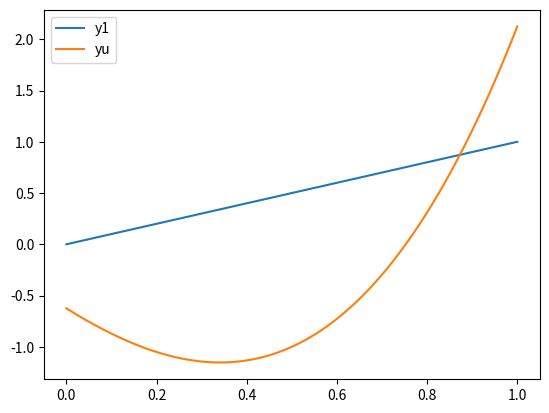

Source code (Python):
import matplotlib.pyplot as pp
import numpy as np
import numpy.typing as npt
from typing import Optional, Union, Callable


class Interval:
    def __init__(self, a: float, b: Optional[float] = None) -> None:
        b = b or a
        self.a = min(a, b)
        self.b = max(a, b)

    def __repr__(self) -> str:
        return f"[{self.a}, {self.b}]"

    def __add__(self, addend: Union['Interval', float, int]) -> 'Interval':
        if isinstance(addend, Interval):
            return Interval(self.a + addend.a, self.b + addend.b)
        elif isinstance(addend, (float, int)):
            return Interval(self.a + addend, self.b + addend)
        return NotImplemented

    def __radd__(self, addend: Union['Interval', float, int]) -> 'Interval':
        return self.__add__(addend)

    def __sub__(self, subtrahend: Union['Interval', float, int]) -> 'Interval':
        if isinstance(subtrahend, (float, int)):
            return Interval(self.a - subtrahend, self.b - subtrahend)
        elif not isinstance(subtrahend, Interval):
            return NotImplemented

        return Interval(self.a - subtrahend.b, self.b - subtrahend.a)

    def __rsub__(self, subtrahend: Union[float, int]) -> 'Interval':
        if isinstance(subtrahend, (float, int)):
            return Interval(subtrahend - self.b, subtrahend - self.a)
        return NotImplemented

    def __mul__(self, factor: Union[float, int, 'Interval']) -> 'Interval':
        if isinstance(factor, (float, int)):
            simple_products: tuple = (
                self.a * factor,
                self.b * factor
            )

            return Interval(min(simple_products), max(simple_products))
        elif not isinstance(factor, Interval):
            return NotImplemented

        products: tuple = (
            self.a * factor.a,
            self.a * factor.b,
            self.b * factor.a,
            self.b * factor.b
        )

        return Interval(
            min(products),
            max(products)
        )

    def __rmul__(self, factor: Union[float, int, 'Interval']) -> 'Interval':
        return self.__mul__(factor)

    def __truediv__(self, denominator: Union[float, int, 'Interval']) -> 'Interval':
        if isinstance(denominator, (float, int)):
            if denominator == 0:
                raise ZeroDivisionError("Cannot divide by 0")

            return Interval(self.a / denominator, self.b / denominator)
        elif not isinstance(denominator, Interval):
            return NotImplemented

        if denominator.a <= 0 <= denominator.b:
            raise ZeroDivisionError(
                f"Cannot divide by an interval that spans zero. Denominator: \
                    {denominator}"
            )

        quotients: tuple = (
            self.a / denominator.a,
            self.a / denominator.b,
            self.b / denominator.a,
            self.b / denominator.b
        )

        result: Interval = Interval(min(quotients), max(quotients))

        if result.b - result.a > 1e10:
            raise OverflowError(
                "Resulting interval is excessively large, indicating an approach toward infinity."
            )

        return result

    def __rtruediv__(self, other: Union[float, int]) -> 'Interval':
        if not isinstance(other, (float, int)):
            return NotImplemented

        if self.a <= 0 <= self.b:
            raise ZeroDivisionError(
                f"Cannot divide by an interval that spans zero. Interval \
                    {self}"
            )

        quotients: tuple = (
            other / self.a,
            other / self.b
        )

        return Interval(min(quotients), max(quotients))

    def __neg__(self) -> 'Interval':
        return Interval(-self.b, -self.a)

    def __contains__(self, x: Union[int, float]) -> bool:
        return self.a <= x <= self.b

    def __pow__(self, n: int) -> 'Interval':
        if not isinstance(n, int) or n < 1:
            raise ValueError("Exponent must be a positive integer.")

        if n % 2 == 1:
            return Interval(self.a ** n, self.b ** n)
        else:
            if self.a >= 0:
                return Interval(self.a ** n, self.b ** n)
            elif self.b < 0:
                return Interval(self.b ** n, self.a ** n)
            else:
                return Interval(0, max(self.a ** n, self.b ** n))


def task_4(I1: Interval, I2: Interval) -> None:
    sum: Interval = I1 + I2
    diff: Interval = I1 - I2
    product: Interval = I1 * I2
    quotient: Interval = I1 / I2

    print(sum)
    print(diff)
    print(product)
    print(quotient)


def task_10(
        p: Callable[[Interval], Interval],
        x1: npt.NDArray[np.floating],
        dx: float
) -> None:
    xu: npt.NDArray[np.floating] = x1 + dx

    iv1: list[Interval] = [Interval(l, u) for l, u in zip(x1, xu)]
    iv2: list[Interval] = [p(I) for I in iv1]

    y1: list[float] = [I.a for I in iv1]
    yu: list[float] = [I.b for I in iv2]

    pp.plot(x1, y1, label='y1')
    pp.plot(x1, yu, label='yu')

    pp.legend()
    pp.show()


def main() -> None:

    I: Interval = Interval(-1, 2)
    I1: Interval = Interval(1, 4)
    I2: Interval = Interval(-2, -1)
    I3: Interval = Interval(1)

    # task_4()
    
    task_10(
        p=lambda x: 3*x**3 - 2*x**2 - 5*x - 1,
        x1=np.linspace(0., 1, 1000),
        dx=0.5
    )


if __name__ == "__main__":
    main()
